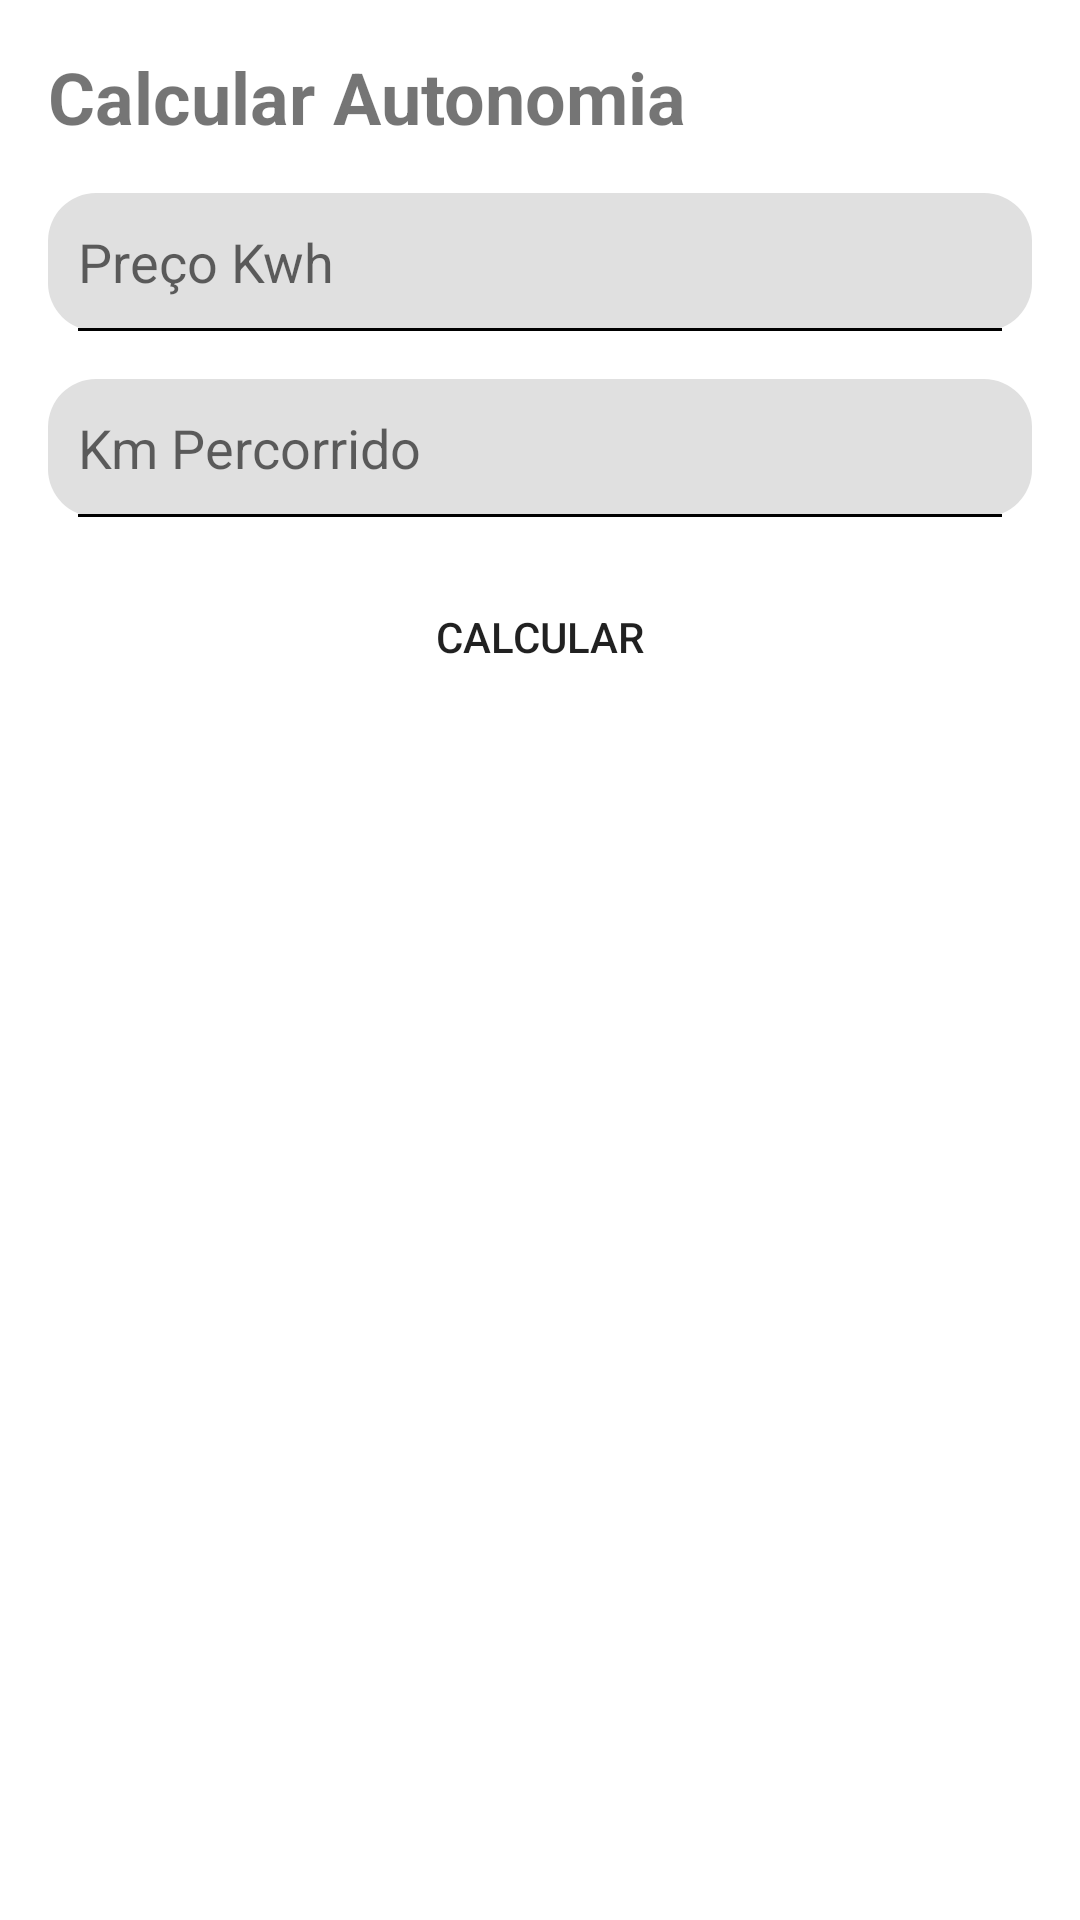

Reconstruct the res/layout file that produces this screen, plus the resources it refers to.
<!-- AndroidManifest.xml: application theme Theme.CarList -->
<!-- res/layout/activity_form_acitivity.xml -->
<?xml version="1.0" encoding="utf-8"?>
<androidx.constraintlayout.widget.ConstraintLayout xmlns:android="http://schemas.android.com/apk/res/android"
    xmlns:app="http://schemas.android.com/apk/res-auto"
    xmlns:tools="http://schemas.android.com/tools"
    android:layout_width="match_parent"
    android:layout_height="match_parent"
    android:layout_margin="16dp"
    tools:context=".views.FormActivity">

    <TextView
        android:id="@+id/tv_title_form"
        android:layout_width="wrap_content"
        android:layout_height="wrap_content"
        android:textSize="24sp"
        android:textStyle="bold"
        android:layout_margin="16dp"
        android:text="@string/app_title_form"
        app:layout_constraintTop_toTopOf="parent"
        app:layout_constraintStart_toStartOf="parent"/>

    <EditText
        android:id="@+id/et_khw"
        android:layout_width="0dp"
        android:layout_height="wrap_content"
        app:layout_constraintTop_toBottomOf="@id/tv_title_form"
        android:background="@drawable/round_border_black"
        android:padding="10dp"
        android:inputType="number"
        app:layout_constraintStart_toStartOf="parent"
        app:layout_constraintEnd_toEndOf="parent"
        android:layout_margin="16dp"
        android:hint="@string/kwh"/>

    <EditText
        android:id="@+id/et_km"
        android:layout_width="0dp"
        android:layout_height="wrap_content"
        app:layout_constraintTop_toBottomOf="@id/et_khw"
        app:layout_constraintStart_toStartOf="parent"
        app:layout_constraintEnd_toEndOf="parent"
        android:inputType="number"
        android:padding="10dp"
        android:layout_margin="16dp"
        android:background="@drawable/round_border_black"
        android:hint="@string/km_percorrido"/>

    <Button
        android:id="@+id/btn_calculate"
        android:layout_width="match_parent"
        android:layout_height="wrap_content"
        android:text="@string/btn_calculate"
        android:layout_margin="16dp"
        android:padding="10dp"
        android:background="@drawable/round_borders"
        app:layout_constraintStart_toStartOf="parent"
        app:layout_constraintEnd_toEndOf="parent"
        app:layout_constraintTop_toBottomOf="@id/et_km"/>

    <TextView
        android:id="@+id/tv_result"
        android:layout_width="match_parent"
        android:layout_height="wrap_content"
        app:layout_constraintStart_toStartOf="parent"
        app:layout_constraintEnd_toEndOf="parent"
        app:layout_constraintTop_toBottomOf="@id/btn_calculate"
        android:layout_margin="16dp"
        android:padding="16dp"
        android:textSize="24sp"
        android:textStyle="bold"
        android:visibility="invisible"
        tools:visibility="visible"
        tools:text="Resultado R$ 150.000,00"
        android:text="VAR_RESULT R$ VAR_PRICE"/>

</androidx.constraintlayout.widget.ConstraintLayout>
<!-- resources referenced by this layout -->
<resources>
  <!-- drawable round_border_black (drawable-v24) -->
  <?xml version="1.0" encoding="utf-8"?>
  <layer-list xmlns:android="http://schemas.android.com/apk/res/android">
      <item>
          
          <shape android:shape="rectangle">
              <solid android:color="@color/gray" /> 
              <corners android:radius="16dp" /> 
          </shape>
      </item>
      <item android:top="45dp" android:left="10dp" android:right="10dp" android:height="1dp">
          
          <shape android:shape="rectangle">
              <solid android:color="#000000" /> 
          </shape>
      </item>
  </layer-list>
  <!-- drawable round_borders (drawable) -->
  <?xml version="1.0" encoding="utf-8" ?>
  <layer-list xmlns:android="http://schemas.android.com/apk/res/android" >
      <item android:gravity="bottom">
          <shape>
              <corners android:radius="16dp"/>
          </shape>
      </item>
  </layer-list>
  <string name="app_title_form">Calcular Autonomia</string>
  <string name="btn_calculate">Calcular</string>
  <string name="km_percorrido">Km Percorrido</string>
  <string name="kwh">Preço Kwh</string>
  <style name="Theme.CarList" parent="Theme.MaterialComponents.DayNight.DarkActionBar">
          
          <item name="colorPrimary">@color/purple_500</item>
          <item name="colorPrimaryVariant">@color/purple_700</item>
          <item name="colorOnPrimary">@color/white</item>
          
          <item name="colorSecondary">@color/teal_200</item>
          <item name="colorSecondaryVariant">@color/teal_700</item>
          <item name="colorOnSecondary">@color/white</item>
          
          <item name="android:statusBarColor">?attr/colorPrimaryVariant</item>
          
      </style>
  <color name="gray">#e0e0e0</color>
  <color name="purple_500">#FF6200EE</color>
  <color name="purple_700">#FF3700B3</color>
  <color name="white">#FFFFFFFF</color>
  <color name="teal_200">#FF03DAC5</color>
  <color name="teal_700">#FF018786</color>
</resources>
